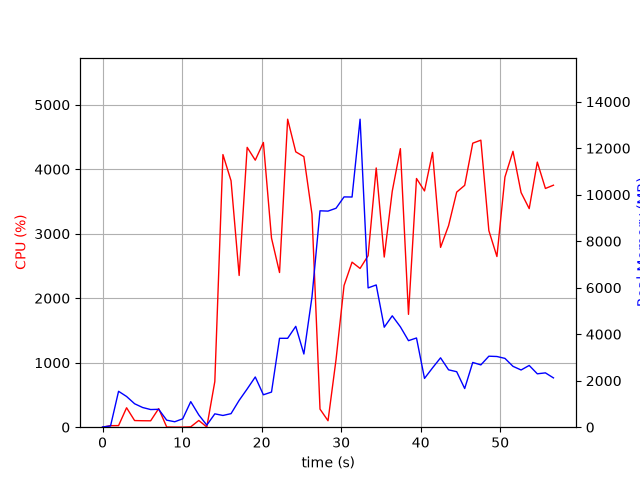

The data file committed next to this chart (first rows):
elapsed_time, nproc, cpu, mem_real, mem_virtual
3.528594970703125e-05, 1, 0.0, 9.758, 3186
1.006, 2, 23.8, 54.12, 238
2.014, 10, 24.8, 1544, 5954
3.022, 6, 301.4, 1321, 4538
4.031, 5, 103.0, 1009, 3913
5.041, 4, 100.2, 846.9, 3418
6.049, 3, 99.2, 759.3, 3013
7.057, 4, 288.3, 769.8, 3739
8.067, 3, 3.0, 302.4, 2377
9.075, 3, 1.0, 234.6, 2322
10.08, 3, 1.0, 360.8, 2444
11.09, 10, 5.9, 1099, 5177
12.1, 4, 104.2, 528.7, 2910
13.11, 2, 3.0, 89.62, 1906
14.12, 1, 708.4, 574.2, 4574
15.14, 1, 4228, 504.9, 4958
16.16, 1, 3822, 583, 4988
17.18, 1, 2353, 1154, 6824
18.18, 1, 4339, 1644, 6824
19.2, 1, 4140, 2160, 8368
20.22, 1, 4415, 1394, 8368
21.24, 1, 2933, 1511, 8940
22.25, 1, 2398, 3823, 10782
23.27, 1, 4776, 3823, 10782
24.29, 1, 4270, 4337, 10782
25.31, 1, 4196, 3149, 10782
26.33, 1, 3305, 5606, 14260
27.34, 1, 280.3, 9307, 19380
28.35, 1, 100.3, 9295, 19380
29.36, 1, 1048, 9417, 19380
30.37, 1, 2197, 9905, 19387
31.37, 1, 2559, 9900, 25614
32.38, 1, 2462, 13247, 25899
33.39, 1, 2660, 5991, 26063
34.41, 1, 4020, 6118, 26204
35.42, 1, 2638, 4301, 26204
36.43, 1, 3659, 4791, 26204
37.45, 1, 4319, 4317, 26204
38.47, 1, 1750, 3722, 26204
39.47, 1, 3856, 3838, 26204
40.48, 1, 3663, 2099, 26277
41.49, 1, 4260, 2552, 26277
42.5, 1, 2788, 2984, 26277
43.51, 1, 3125, 2468, 26277
44.53, 1, 3645, 2387, 26277
45.53, 1, 3750, 1663, 26277
46.55, 1, 4404, 2785, 26277
47.57, 1, 4451, 2680, 26277
48.57, 1, 3048, 3054, 26277
49.59, 1, 2646, 3041, 26295
50.6, 1, 3879, 2960, 26295
51.61, 1, 4278, 2618, 26295
52.63, 1, 3638, 2461, 26295
53.65, 1, 3389, 2656, 26313
54.67, 1, 4111, 2297, 26313
55.69, 1, 3702, 2337, 26313
56.7, 1, 3752, 2121, 26313
